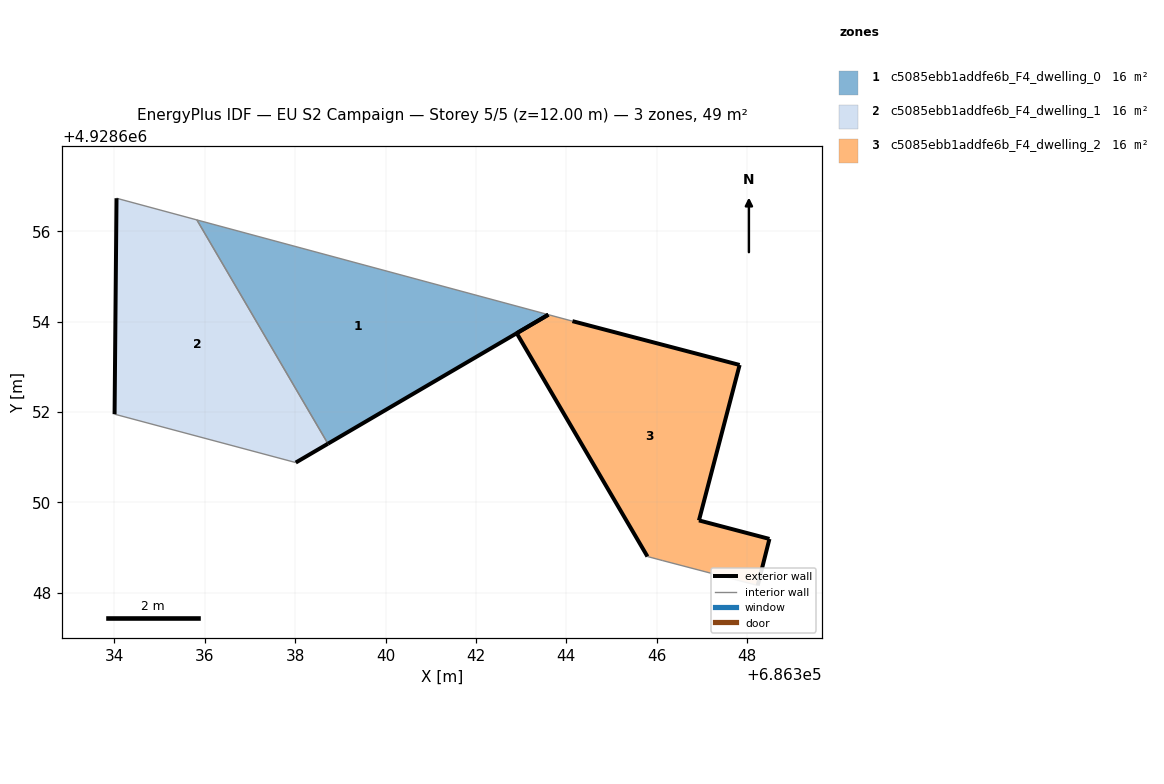
=== STOREY PLAN SPEC (per zone: floor XY polygon, exterior-wall plan segments, windows/doors) ===
zone 1: c5085ebb1addfe6b_F4_dwelling_0  (16.2 m²)
  floor: (686343.60, 4928654.15) (686335.82, 4928656.25) (686338.72, 4928651.30)
  exterior wall: (686343.60, 4928654.15) – (686338.72, 4928651.30)  [5.7 m]
  interior walls: 2
zone 2: c5085ebb1addfe6b_F4_dwelling_1  (16.2 m²)
  floor: (686338.72, 4928651.30) (686335.82, 4928656.25) (686334.05, 4928656.73) (686334.00, 4928651.95) (686338.01, 4928650.88)
  exterior wall: (686338.72, 4928651.30) – (686338.01, 4928650.88)  [0.8 m]
  exterior wall: (686334.00, 4928651.95) – (686334.05, 4928656.73)  [4.8 m]
  interior walls: 3
zone 3: c5085ebb1addfe6b_F4_dwelling_2  (16.2 m²)
  floor: (686348.24, 4928648.16) (686348.50, 4928649.19) (686346.94, 4928649.60) (686347.84, 4928653.04) (686344.14, 4928654.01) (686343.60, 4928654.15) (686342.90, 4928653.74) (686345.80, 4928648.80) (686346.14, 4928648.71)
  exterior wall: (686348.50, 4928649.19) – (686348.24, 4928648.16)  [1.1 m]
  exterior wall: (686345.80, 4928648.80) – (686342.90, 4928653.74)  [5.7 m]
  exterior wall: (686342.90, 4928653.74) – (686343.60, 4928654.15)  [0.8 m]
  exterior wall: (686344.14, 4928654.01) – (686347.84, 4928653.04)  [3.8 m]
  exterior wall: (686347.84, 4928653.04) – (686346.94, 4928649.60)  [3.6 m]
  exterior wall: (686346.94, 4928649.60) – (686348.50, 4928649.19)  [1.6 m]
  interior walls: 3

=== DERIVED (storey summary) ===
Building: EU S2 Campaign
Storey: 5 of 5  (floor level z = 12.00 m)
Storey gross floor area: 48.7 m²
Zones on this storey: 3
  - c5085ebb1addfe6b_F4_dwelling_0: floor 16.2 m²; exterior wall 5.7 m (17.0 m²); WWR 0.0%
  - c5085ebb1addfe6b_F4_dwelling_1: floor 16.2 m²; exterior wall 5.6 m (16.8 m²); WWR 0.0%
  - c5085ebb1addfe6b_F4_dwelling_2: floor 16.2 m²; exterior wall 16.6 m (49.8 m²); WWR 0.0%
Zone adjacency (shared interzone walls):
  - c5085ebb1addfe6b_F4_dwelling_0 ↔ c5085ebb1addfe6b_F4_dwelling_1